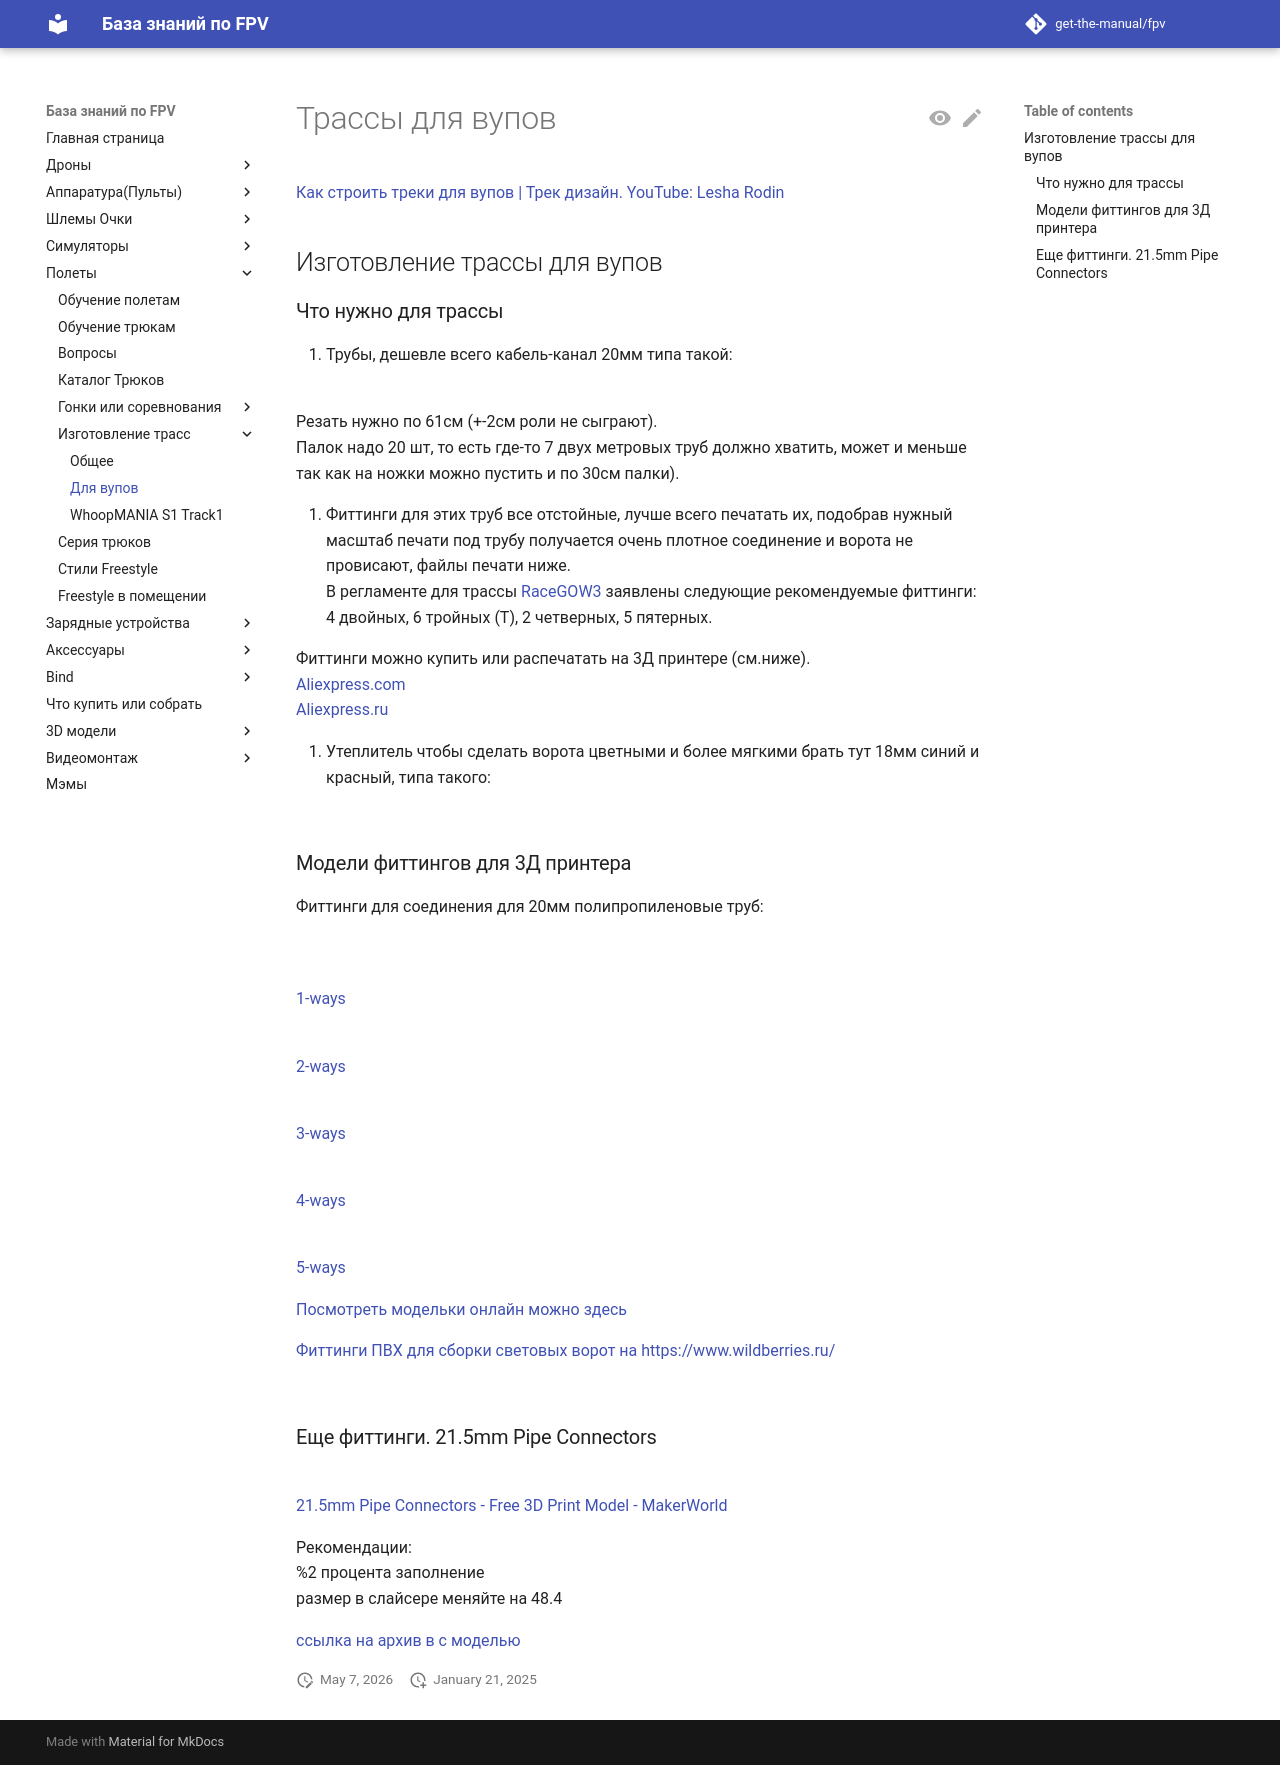

repository: get-the-manual/fpv · page: 30_Polety/Izgotovlenie_trass/Dlya_vupov/index.html · generator: mkdocs

# Трассы для вупов

[Как строить треки для вупов | Трек дизайн. YouTube: Lesha Rodin](https://www.youtube.com/watch?v=_VQrCARckbo)

## Изготовление трассы для вупов

### Что нужно для трассы
1. Трубы, дешевле всего кабель-канал 20мм типа такой:  
![](plastic_pipe.png)  

Резать нужно по 61см (+-2см роли не сыграют).  
Палок надо 20 шт, то есть где-то 7 двух метровых труб должно хватить, может и меньше так как на ножки можно пустить и по 30см палки).  

2. Фиттинги для этих труб все отстойные, лучше всего печатать их, подобрав нужный масштаб печати под трубу получается очень плотное соединение и ворота не провисают, файлы печати ниже.  
В регламенте для трассы [RaceGOW3](./../30_Gonki_ili_sorevnovaniya/RaceGOW.md) заявлены следующие рекомендуемые фиттинги: 4 двойных, 6 тройных (Т), 2 четверных, 5 пятерных.  

Фиттинги можно купить или распечатать на 3Д принтере (см.ниже).  
[Aliexpress.com](https://vi.aliexpress.com/item/1005004895883005.html)  
[Aliexpress.ru](https://aliexpress.ru/item/1005004895883005.html)  

  
3. Утеплитель чтобы сделать ворота цветными и более мягкими брать тут 18мм синий и красный, типа такого:  
![](Soft_Isolation.png)

### Модели фиттингов для 3Д принтера
Фиттинги для соединения для 20мм полипропиленовые труб: 
  
![](fit_1-way1.png)  
![](fit_1-way2.png)  
[1-ways](1-ways_fitting.stl)  

![](fit_2-way1.png)  
[2-ways](2-ways_fitting.stl)  

![](fit_3-way1.png)  
[3-ways](3-ways_fitting.stl)  

![](fit_4-way1.png)  
[4-ways](4-ways_fitting.stl)  

![](fit_5-way1.png)  
[5-ways](5-ways_fitting.stl)  


[Посмотреть модельки онлайн можно здесь](https://www.viewstl.com/)

[Фиттинги ПВХ для сборки световых ворот на https://www.wildberries.ru/](https://www.wildberries.ru/)  
![](Fitting.jpg)

### Еще фиттинги. 21.5mm Pipe Connectors
![](21_5mmPipeConnectors.png)  
[21.5mm Pipe Connectors - Free 3D Print Model - MakerWorld](https://makerworld.com/en/models/1891860-21-5mm-pipe-connectors)

Рекомендации:  
%2 процента заполнение  
размер в слайсере меняйте на 48.4  

[ссылка на архив в с моделью](21_5mm_pipe_connectors_stls.zip)
